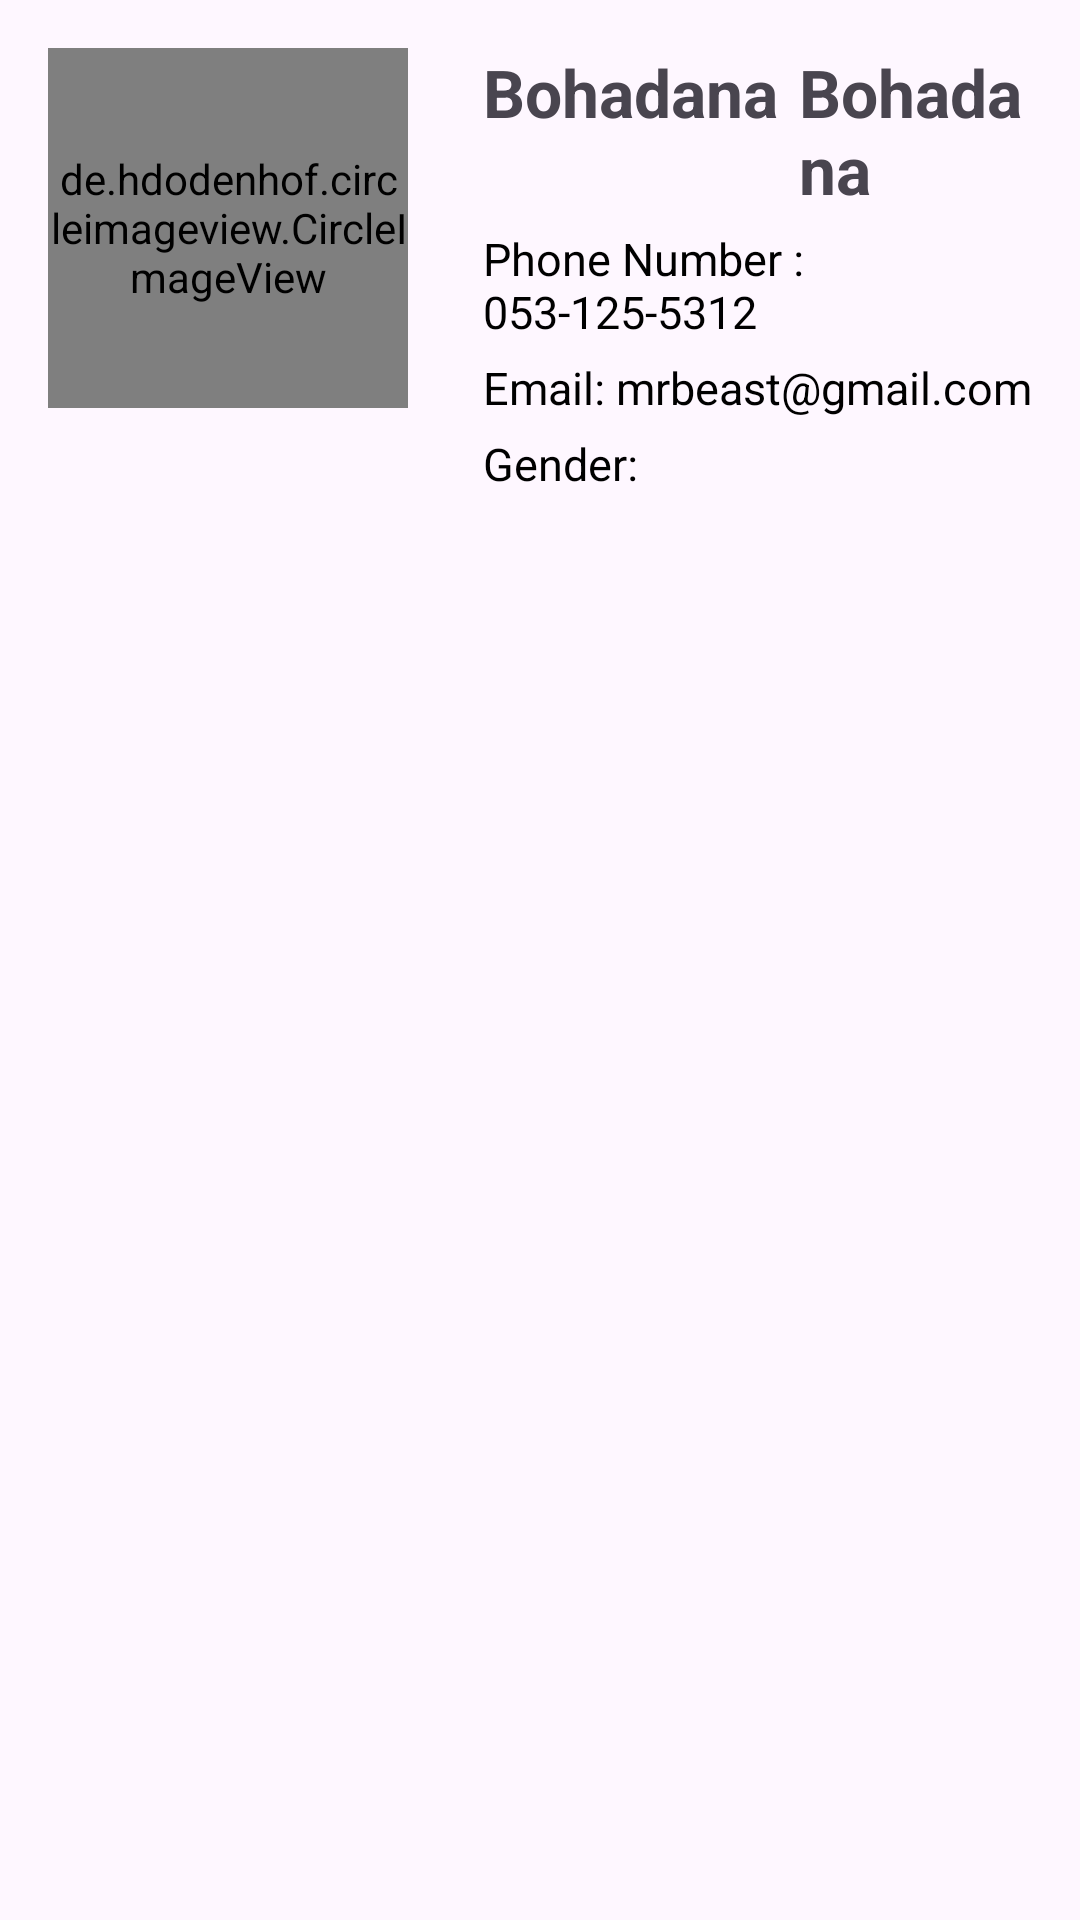

This screen was rendered from an Android layout file. Write that file and the resources it references.
<!-- AndroidManifest.xml: application theme Theme.AuthenticationWithViewModel -->
<!-- res/layout/custom_normal_item.xml -->
<LinearLayout
    xmlns:android="http://schemas.android.com/apk/res/android"
    xmlns:app="http://schemas.android.com/apk/res-auto"
    android:layout_width="match_parent"
    android:layout_height="match_parent">

    <LinearLayout
        android:layout_width="match_parent"
        android:layout_height="wrap_content"
        android:padding="16dp"
        android:orientation="vertical">


        <LinearLayout
            android:layout_width="wrap_content"
            android:layout_height="wrap_content"
            android:orientation="horizontal">

            <de.hdodenhof.circleimageview.CircleImageView
                android:id="@+id/imageProfile"
                android:layout_width="120dp"
                android:layout_height="120dp"
                android:scaleType="centerCrop"
                app:civ_border_width="2dp"
                app:civ_border_color="#FFFFFF"
                android:layout_marginRight="25dp"/>

            <LinearLayout
                android:layout_width="wrap_content"
                android:layout_height="wrap_content"
                android:orientation="vertical">


                <LinearLayout
                    android:layout_width="wrap_content"
                    android:layout_height="wrap_content"
                    android:orientation="horizontal">

                    <TextView
                        android:id="@+id/tvFirstName"
                        android:layout_width="wrap_content"
                        android:layout_height="wrap_content"
                        android:text="Bohadana"
                        android:textSize="22sp"
                        android:layout_marginRight="7dp"
                        android:textStyle="bold"
                        android:layout_marginBottom="5dp"/>

                    <TextView
                        android:id="@+id/tvSurname"
                        android:layout_width="wrap_content"
                        android:layout_height="wrap_content"
                        android:text="Bohadana"
                        android:textSize="22sp"
                        android:textStyle="bold"
                        android:layout_marginBottom="5dp"/>

                </LinearLayout>
                <TextView
                    android:id="@+id/phoneId"
                    android:layout_width="wrap_content"
                    android:layout_height="wrap_content"
                    android:gravity="start"

                    android:text="Phone Number : 053-125-5312"
                    android:textColor="#000000"
                    android:textSize="15sp"
                    android:layout_marginBottom="5dp"/>


                <TextView
                    android:id="@+id/email"
                    android:layout_width="wrap_content"
                    android:layout_height="wrap_content"
                    android:gravity="start"
                    android:text="Email: mrbeast@gmail.com"
                    android:textColor="#000000"
                    android:textSize="15sp"
                    android:layout_marginBottom="5dp"/>
                <TextView
                    android:id="@+id/tvGender"
                    android:layout_width="wrap_content"
                    android:layout_height="wrap_content"
                    android:gravity="start"
                    android:text="Gender:"
                    android:textColor="#000000"
                    android:textSize="15sp"
                    android:layout_marginBottom="5dp"/>
            </LinearLayout>
        </LinearLayout>
    </LinearLayout>
</LinearLayout>
<!-- resources referenced by this layout -->
<resources>
  <style name="Theme.AuthenticationWithViewModel" parent="Base.Theme.AuthenticationWithViewModel" />
  <style name="Base.Theme.AuthenticationWithViewModel" parent="Theme.Material3.DayNight.NoActionBar">
          
          
      </style>
</resources>
